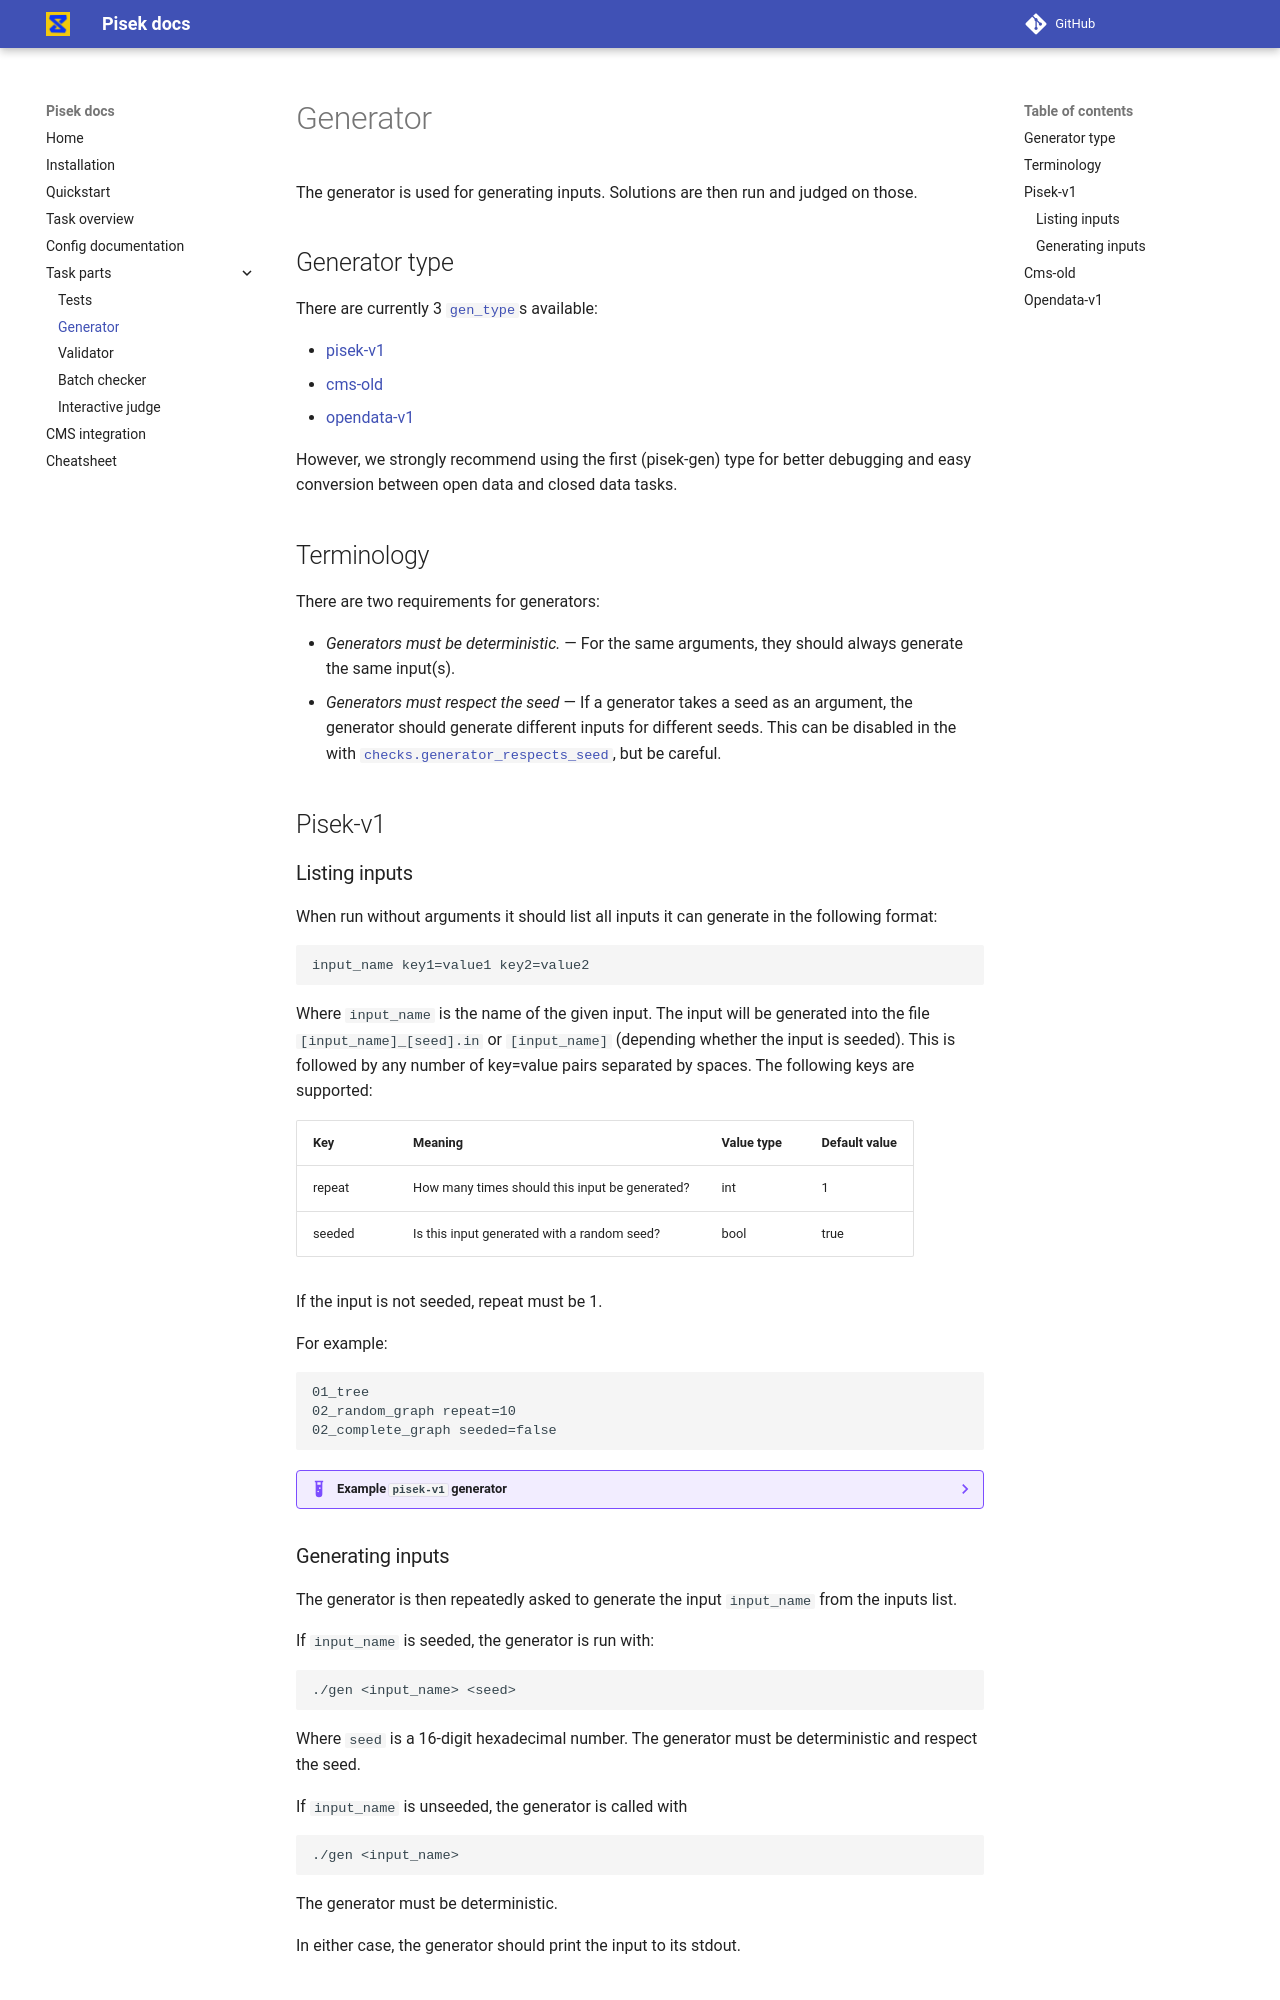

repository: piskoviste/pisek · page: task-parts/generator/index.html · generator: mkdocs

# Generator
The generator is used for generating inputs. Solutions are then run and judged on those.

## Generator type
There are currently 3 [`gen_type`](../config-v3-documentation.md#gen_type)s available:

- [pisek-v1](#pisek-v1)
- [cms-old](#cms-old)
- [opendata-v1](#opendata-v1)

However, we strongly recommend using the first (pisek-gen) type
for better debugging and easy conversion between open data and closed data tasks.

## Terminology
There are two requirements for generators:

- *Generators must be deterministic.* — For the same arguments, they should always generate the same input(s).
- *Generators must respect the seed* — If a generator takes a seed as an argument, the generator should generate different inputs for different seeds. This can be disabled in the with
[`checks.generator_respects_seed`](../config-v3-documentation.md#checksgenerator_respects_seed), but be careful.

## Pisek-v1
### Listing inputs
When run without arguments it should list all inputs it can generate in the following format:
```
input_name key1=value1 key2=value2
```
Where `input_name` is the name of the given input. The input will be generated into the file
`[input_name]_[seed].in` or `[input_name]` (depending whether the input is seeded).
This is followed by any number of key=value pairs separated by spaces.
The following keys are supported:

| Key    | Meaning                                        | Value type | Default value |
| ------ | ---------------------------------------------- | ---------- | ------------- |
| repeat | How many times should this input be generated? | int        | 1             |
| seeded | Is this input generated with a random seed?    | bool       | true          |

If the input is not seeded, repeat must be 1.

For example:
```
01_tree
02_random_graph repeat=10
02_complete_graph seeded=false
```

??? example "Example `pisek-v1` generator"

	For a [task](https://github.com/piskoviste/pisek/blob/master/examples/cms-batch) of printing *N* positive integers that sum up to *K*,
	the generator may look like this:
    ```py
    --8<-- "examples/cms-batch/gen.py"
    ```

### Generating inputs
The generator is then repeatedly asked to generate the input `input_name` from
the inputs list.

If `input_name` is seeded, the generator is run with:
```
./gen <input_name> <seed>
```
Where `seed` is a 16-digit hexadecimal number. The generator must be deterministic and
respect the seed.

If `input_name` is unseeded, the generator is called with
```
./gen <input_name>
```
The generator must be deterministic.

In either case, the generator should print the input to its stdout.
